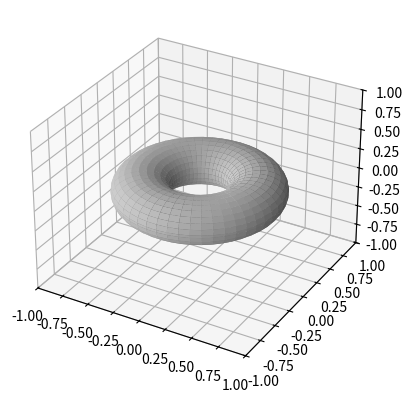

Generate this figure with matplotlib:
from mpl_toolkits.mplot3d import Axes3D
import matplotlib.pyplot as plt
import numpy as np

# tore : https://fr.wikipedia.org/wiki/Tore

fig = plt.figure()
ax = fig.add_subplot(111, projection='3d')

r = 0.25
R = 0.5

# Make data
angle = np.linspace(0, 2*np.pi, 50)

u, v = np.meshgrid(angle, angle)

x = (R + r*np.cos(v)) * np.cos(u)
y = (R + r*np.cos(v)) * np.sin(u)
z = r * np.sin(v)

ax.set_xlim3d(-1, 1)
ax.set_ylim3d(-1, 1)
ax.set_zlim3d(-1, 1)

# Plot the surface
ax.plot_surface(x, y, z, color=(0.8, 0.8, 0.8, 1), rstride = 2, cstride = 1)

plt.show()
